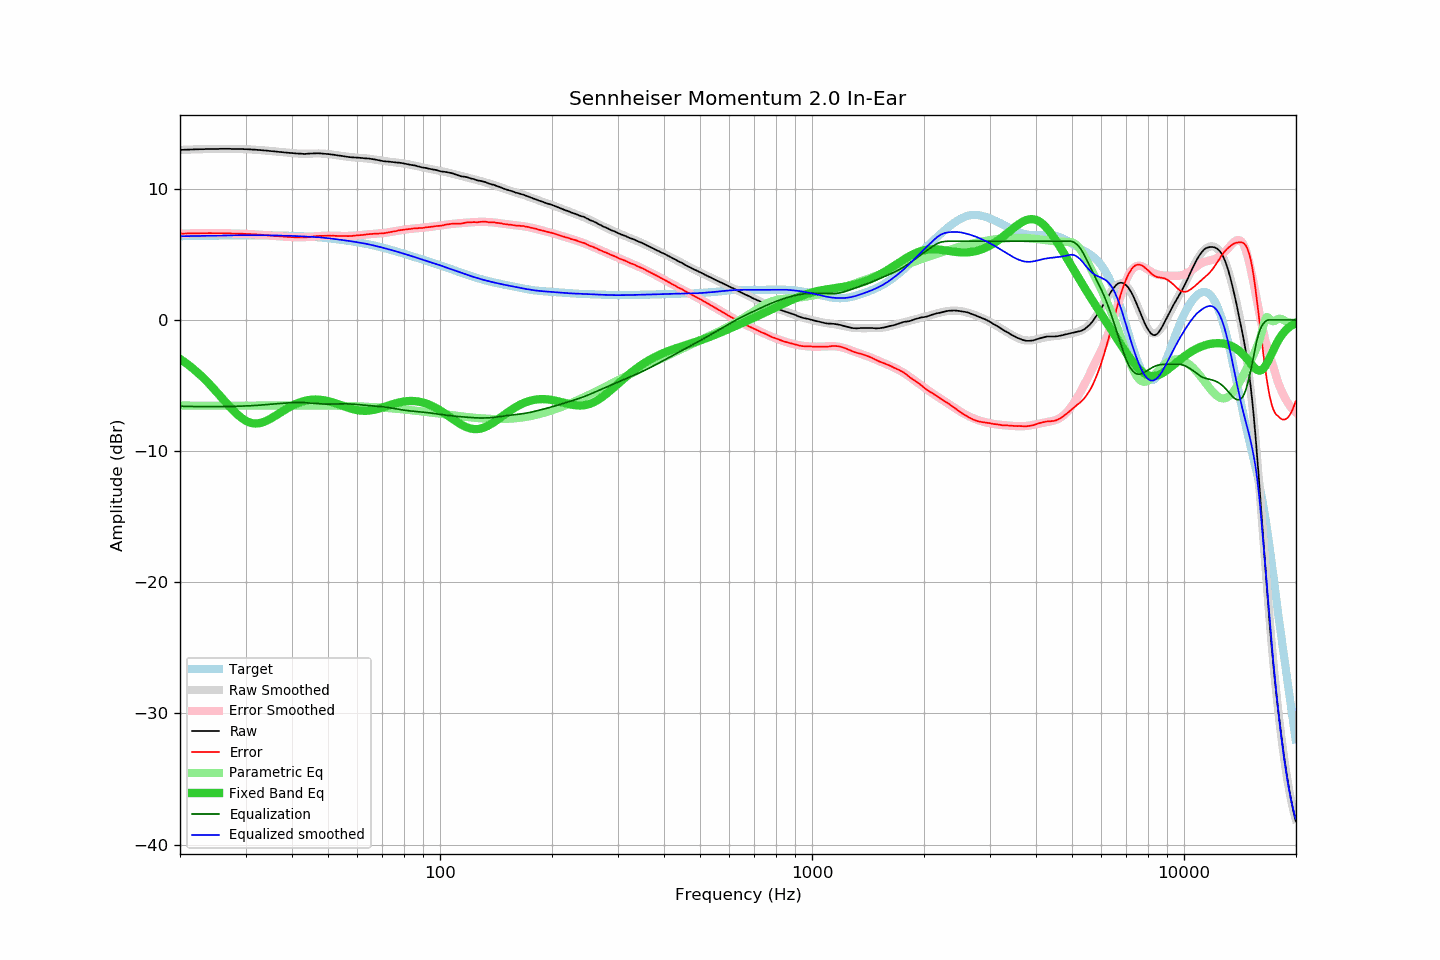

The file beside this chart, header and first rows:
frequency, raw, error, smoothed, error_smoothed, equalization, parametric_eq, equalized_raw, equalized_smoothed, target
20.00, 12.96, 6.58, 12.96, 6.58, -6.58, -2.97, 6.38, 6.38, 6.38
20.20, 12.97, 6.58, 12.96, 6.58, -6.58, -3.06, 6.38, 6.38, 6.38
20.40, 12.97, 6.58, 12.97, 6.58, -6.58, -3.14, 6.38, 6.38, 6.38
20.61, 12.98, 6.59, 12.97, 6.59, -6.59, -3.23, 6.39, 6.39, 6.39
20.81, 12.98, 6.59, 12.98, 6.59, -6.59, -3.32, 6.39, 6.39, 6.39
21.02, 12.99, 6.60, 12.98, 6.59, -6.59, -3.41, 6.39, 6.39, 6.39
21.23, 12.99, 6.59, 12.99, 6.60, -6.60, -3.50, 6.39, 6.39, 6.39
21.44, 13.00, 6.60, 12.99, 6.60, -6.60, -3.60, 6.40, 6.39, 6.40
21.66, 13.00, 6.60, 13.00, 6.60, -6.60, -3.70, 6.40, 6.40, 6.40
21.87, 13.01, 6.61, 13.00, 6.60, -6.60, -3.80, 6.40, 6.40, 6.40
22.09, 13.01, 6.60, 13.01, 6.60, -6.60, -3.91, 6.40, 6.40, 6.40
22.31, 13.01, 6.60, 13.01, 6.61, -6.61, -4.02, 6.40, 6.40, 6.40
22.54, 13.02, 6.61, 13.01, 6.61, -6.61, -4.13, 6.41, 6.41, 6.41
22.76, 13.02, 6.61, 13.02, 6.61, -6.61, -4.24, 6.41, 6.41, 6.41
22.99, 13.02, 6.61, 13.02, 6.61, -6.61, -4.36, 6.41, 6.41, 6.41
23.22, 13.02, 6.61, 13.02, 6.61, -6.61, -4.48, 6.40, 6.41, 6.41
23.45, 13.03, 6.61, 13.02, 6.61, -6.61, -4.60, 6.41, 6.41, 6.41
23.69, 13.03, 6.61, 13.03, 6.61, -6.61, -4.73, 6.41, 6.42, 6.42
23.92, 13.04, 6.62, 13.03, 6.61, -6.61, -4.85, 6.42, 6.42, 6.42
24.16, 13.04, 6.62, 13.03, 6.61, -6.61, -4.98, 6.42, 6.42, 6.42
24.40, 13.04, 6.61, 13.03, 6.61, -6.61, -5.11, 6.42, 6.42, 6.42
24.65, 13.04, 6.61, 13.04, 6.61, -6.61, -5.25, 6.42, 6.42, 6.42
24.89, 13.04, 6.61, 13.04, 6.61, -6.61, -5.38, 6.42, 6.43, 6.43
25.14, 13.04, 6.61, 13.04, 6.61, -6.61, -5.52, 6.42, 6.43, 6.43
25.39, 13.04, 6.60, 13.04, 6.61, -6.61, -5.66, 6.42, 6.43, 6.43
25.65, 13.05, 6.61, 13.04, 6.61, -6.61, -5.80, 6.44, 6.43, 6.43
25.91, 13.05, 6.61, 13.04, 6.61, -6.61, -5.94, 6.44, 6.44, 6.44
26.16, 13.05, 6.61, 13.04, 6.61, -6.61, -6.08, 6.44, 6.44, 6.44
26.43, 13.05, 6.61, 13.04, 6.61, -6.61, -6.22, 6.44, 6.44, 6.44
26.69, 13.05, 6.60, 13.04, 6.60, -6.60, -6.36, 6.44, 6.44, 6.44
26.96, 13.05, 6.60, 13.04, 6.60, -6.60, -6.49, 6.45, 6.44, 6.44
27.23, 13.05, 6.60, 13.04, 6.60, -6.60, -6.63, 6.45, 6.44, 6.45
27.50, 13.04, 6.59, 13.04, 6.59, -6.59, -6.76, 6.44, 6.45, 6.45
27.77, 13.04, 6.59, 13.04, 6.59, -6.59, -6.89, 6.44, 6.45, 6.45
28.05, 13.04, 6.59, 13.04, 6.59, -6.59, -7.01, 6.45, 6.45, 6.45
28.33, 13.04, 6.59, 13.03, 6.58, -6.58, -7.13, 6.45, 6.45, 6.45
28.62, 13.03, 6.57, 13.03, 6.58, -6.58, -7.24, 6.45, 6.45, 6.45
28.90, 13.03, 6.57, 13.03, 6.58, -6.58, -7.35, 6.45, 6.45, 6.45
29.19, 13.03, 6.57, 13.03, 6.57, -6.57, -7.45, 6.45, 6.45, 6.45
29.48, 13.03, 6.57, 13.02, 6.57, -6.57, -7.54, 6.46, 6.45, 6.45
29.78, 13.02, 6.56, 13.02, 6.56, -6.56, -7.62, 6.45, 6.45, 6.46
30.08, 13.02, 6.56, 13.01, 6.56, -6.56, -7.69, 6.46, 6.46, 6.46
30.38, 13.01, 6.55, 13.01, 6.55, -6.55, -7.75, 6.45, 6.46, 6.46
30.68, 13.01, 6.55, 13.00, 6.55, -6.55, -7.80, 6.46, 6.46, 6.46
30.99, 13.00, 6.54, 13.00, 6.54, -6.54, -7.84, 6.46, 6.46, 6.46
31.30, 12.99, 6.53, 12.99, 6.53, -6.53, -7.87, 6.45, 6.46, 6.46
31.61, 12.99, 6.53, 12.98, 6.53, -6.53, -7.89, 6.46, 6.46, 6.46
31.93, 12.98, 6.52, 12.97, 6.52, -6.52, -7.89, 6.46, 6.46, 6.46
32.24, 12.97, 6.51, 12.97, 6.51, -6.51, -7.89, 6.46, 6.46, 6.45
32.57, 12.96, 6.50, 12.96, 6.50, -6.50, -7.88, 6.45, 6.45, 6.45
32.89, 12.95, 6.49, 12.95, 6.49, -6.49, -7.85, 6.45, 6.45, 6.45
33.22, 12.94, 6.48, 12.94, 6.48, -6.48, -7.82, 6.45, 6.45, 6.45
33.55, 12.93, 6.47, 12.93, 6.47, -6.47, -7.78, 6.45, 6.45, 6.45
33.89, 12.92, 6.46, 12.92, 6.46, -6.46, -7.73, 6.45, 6.45, 6.45
34.23, 12.91, 6.46, 12.90, 6.45, -6.45, -7.68, 6.45, 6.45, 6.45
34.57, 12.90, 6.45, 12.89, 6.44, -6.44, -7.62, 6.45, 6.45, 6.45
34.92, 12.88, 6.43, 12.88, 6.43, -6.43, -7.55, 6.44, 6.45, 6.45
35.27, 12.87, 6.42, 12.87, 6.42, -6.42, -7.48, 6.44, 6.45, 6.45
35.62, 12.86, 6.41, 12.86, 6.41, -6.41, -7.41, 6.44, 6.44, 6.44
35.97, 12.85, 6.40, 12.84, 6.40, -6.40, -7.33, 6.44, 6.44, 6.44
... 635 more rows
